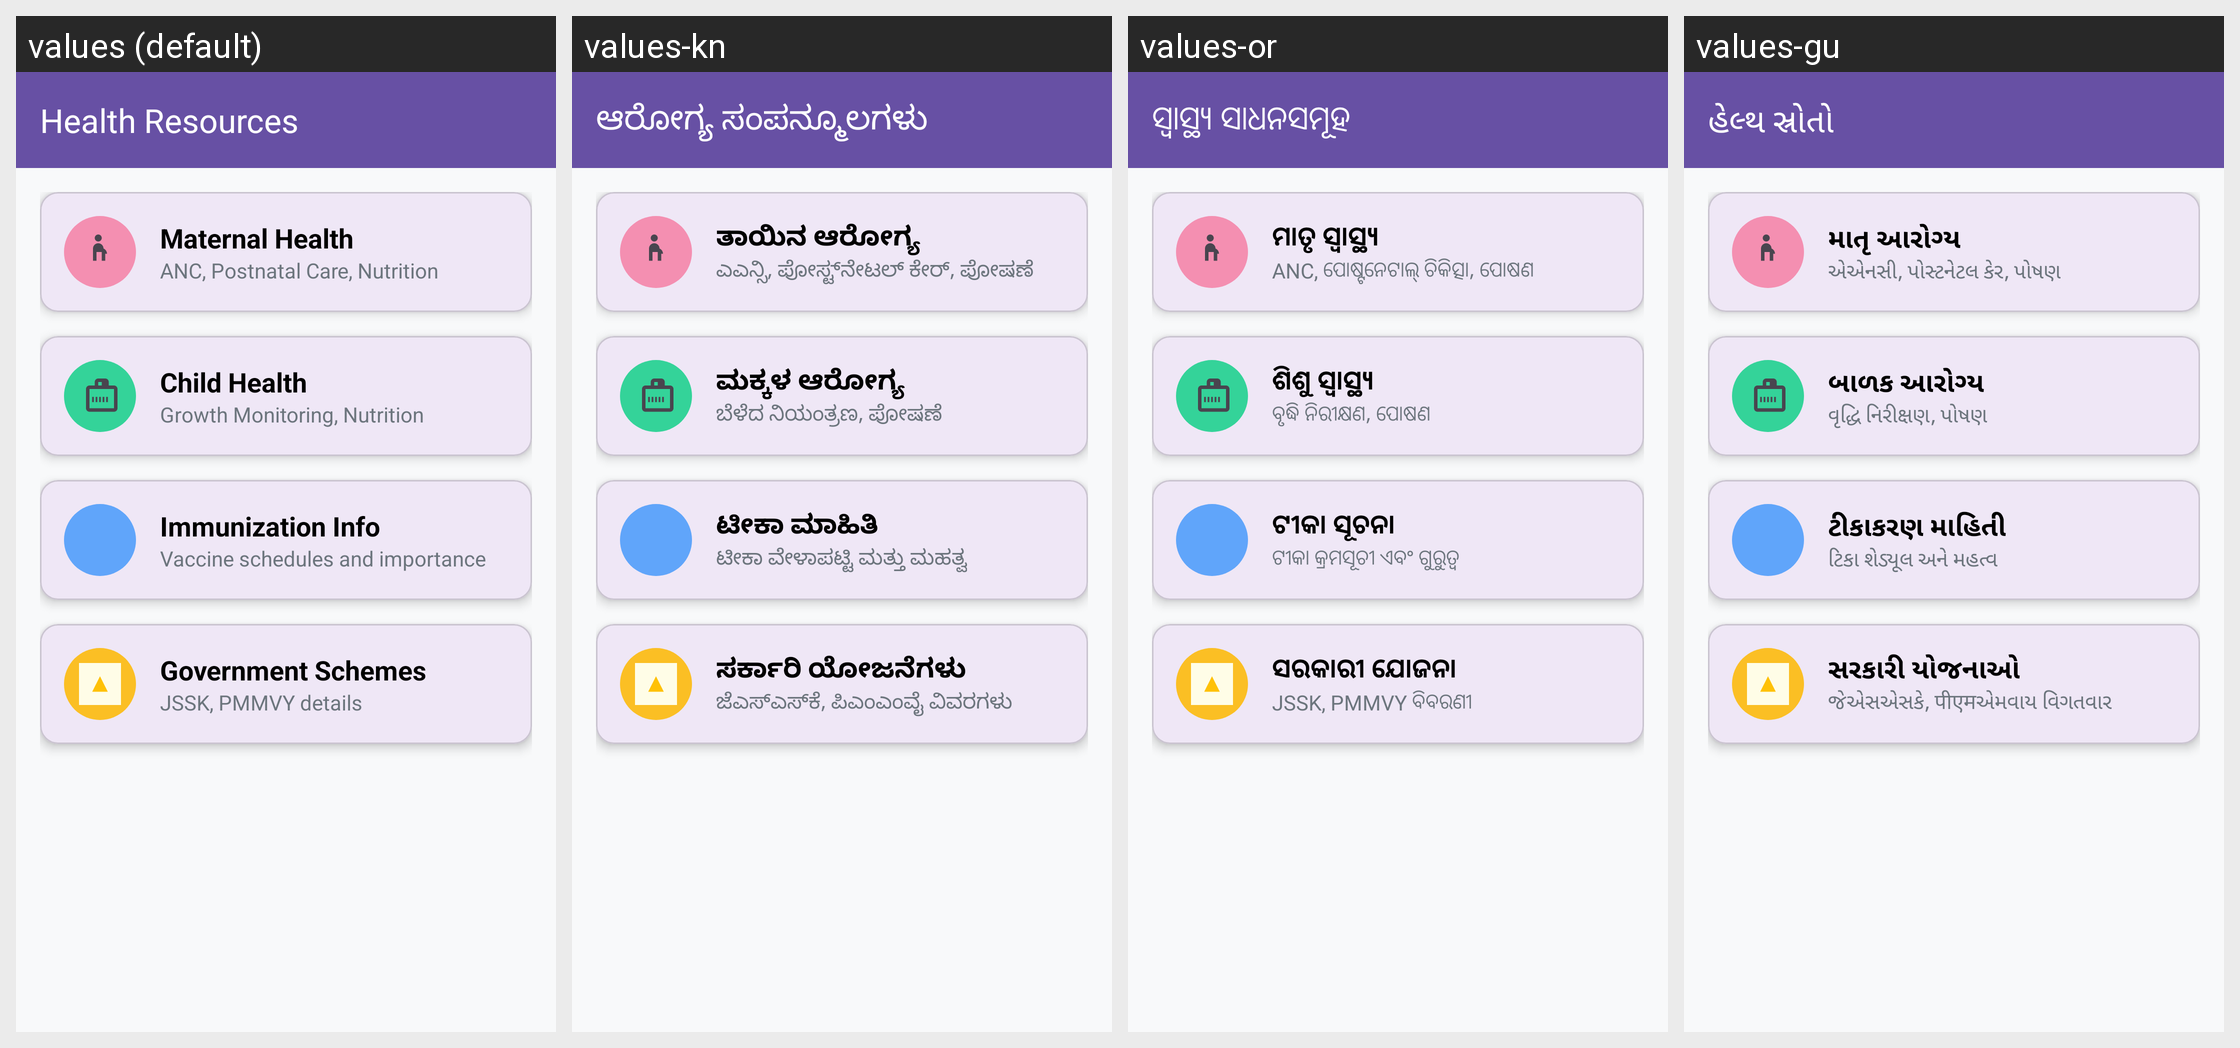

Here is an Android app screen in its default locale and in the app's own translations. Write out the translated-string differences for the strings that appear on this screen.
Android screen res/layout/activity_resources.xml rendered under 4 locales, left to right: values (default), values-kn, values-or, values-gu. Device: Nexus 5 (rendered at 1080×1920; each locale shown at half size, 540×960, under a caption strip naming it); theme Theme.Mediconnect_ai.
Other locales in the repository, not shown: values-bn-rIN, values-hi, values-ml, values-mr, values-pa-rIN, values-ta-rIN, values-te, values-ur-rIN.
Strings drawn on this screen, with the default value and each locale's value (text and hints the layout hard-codes, and strings that could not be matched under every locale, appear in the picture but are not listed):

resources_title
  values: Health Resources
  values-kn: ಆರೋಗ್ಯ ಸಂಪನ್ಮೂಲಗಳು
  values-or: ସ୍ୱାସ୍ଥ୍ୟ ସାଧନସମୂହ
  values-gu: હેલ્થ સ્રોતો

resources_maternal_title
  values: Maternal Health
  values-kn: ತಾಯಿನ ಆರೋಗ್ಯ
  values-or: ମାତୃ ସ୍ୱାସ୍ଥ୍ୟ
  values-gu: માતૃ આરોગ્ય

resources_maternal_subtitle
  values: ANC, Postnatal Care, Nutrition
  values-kn: ಎಎನ್ಸಿ, ಪೋಸ್ಟ್‌ನೇಟಲ್ ಕೇರ್, ಪೋಷಣೆ
  values-or: ANC, ପୋଷ୍ଟନେଟାଲ୍ ଚିକିତ୍ସା, ପୋଷଣ
  values-gu: એએનસી, પોસ્ટનેટલ કેર, પોષણ

resources_child_title
  values: Child Health
  values-kn: ಮಕ್ಕಳ ಆರೋಗ್ಯ
  values-or: ଶିଶୁ ସ୍ୱାସ୍ଥ୍ୟ
  values-gu: બાળક આરોગ્ય

resources_child_subtitle
  values: Growth Monitoring, Nutrition
  values-kn: ಬೆಳೆದ ನಿಯಂತ್ರಣ, ಪೋಷಣೆ
  values-or: ବୃଦ୍ଧି ନିରୀକ୍ଷଣ, ପୋଷଣ
  values-gu: વૃદ્ધિ નિરીક્ષણ, પોષણ

resources_immunization_title
  values: Immunization Info
  values-kn: ಟೀಕಾ ಮಾಹಿತಿ
  values-or: ଟୀକା ସୂଚନା
  values-gu: ટીકાકરણ માહિતી

resources_immunization_subtitle
  values: Vaccine schedules and importance
  values-kn: ಟೀಕಾ ವೇಳಾಪಟ್ಟಿ ಮತ್ತು ಮಹತ್ವ
  values-or: ଟୀକା କ୍ରମସୂଚୀ ଏବଂ ଗୁରୁତ୍ୱ
  values-gu: ટિકા શેડ્યૂલ અને મહત્વ

resources_schemes_title
  values: Government Schemes
  values-kn: ಸರ್ಕಾರಿ ಯೋಜನೆಗಳು
  values-or: ସରକାରୀ ଯୋଜନା
  values-gu: સરકારી યોજનાઓ

resources_schemes_subtitle
  values: JSSK, PMMVY details
  values-kn: ಜೆಎಸ್‌ಎಸ್‌ಕೆ, ಪಿಎಂಎಂವೈ ವಿವರಗಳು
  values-or: JSSK, PMMVY ବିବରଣୀ
  values-gu: જેએસએસકે, पीएमએમવાય વિગતવાર
